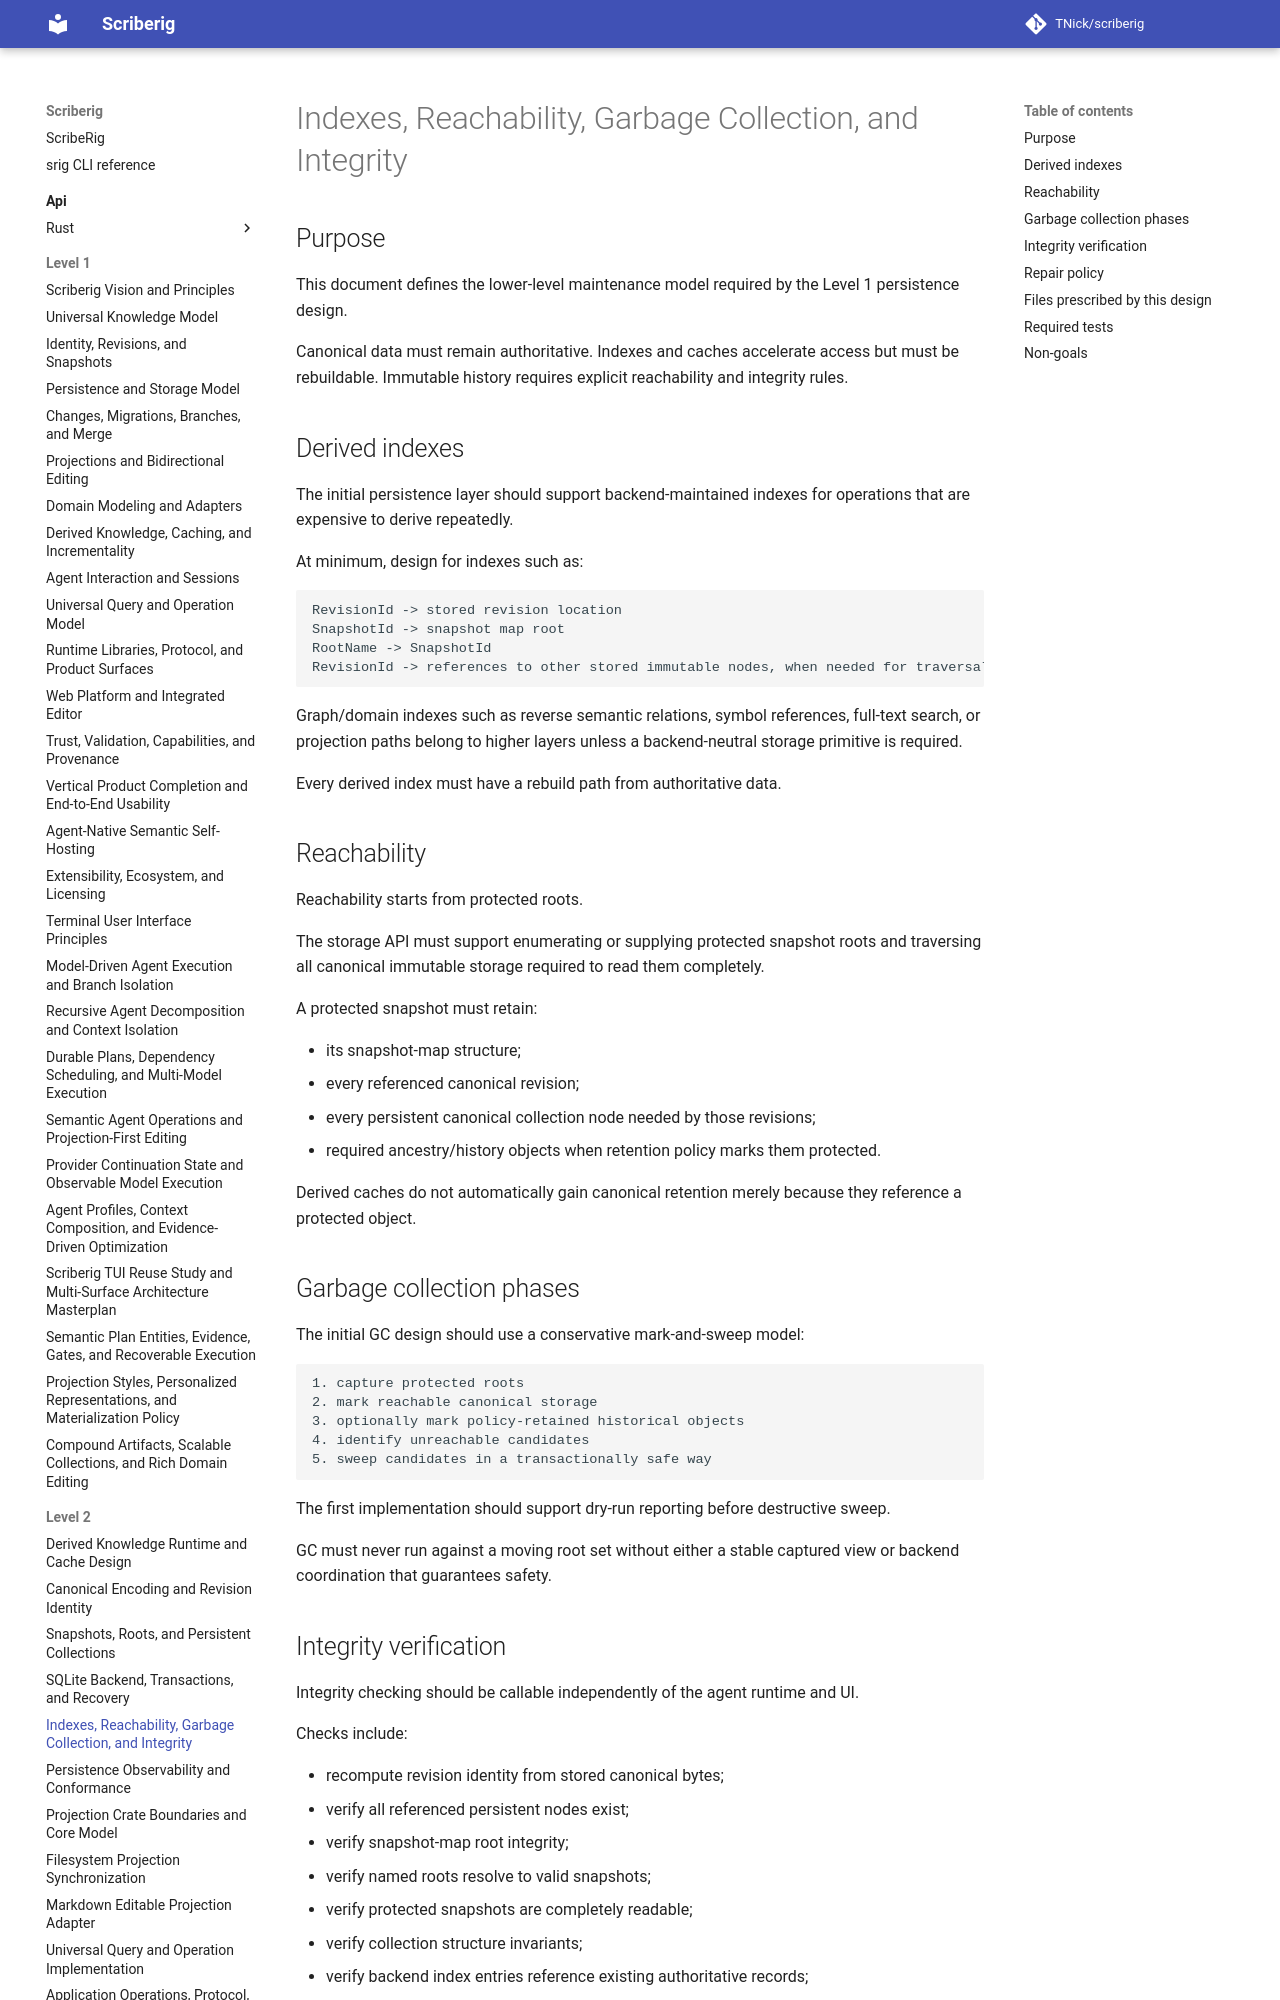

repository: TNick/scriberig · page: level-2/005. indexes reachability gc and integrity/index.html · generator: mkdocs

# Indexes, Reachability, Garbage Collection, and Integrity

## Purpose

This document defines the lower-level maintenance model required by the Level 1 persistence design.

Canonical data must remain authoritative. Indexes and caches accelerate access but must be rebuildable. Immutable history requires explicit reachability and integrity rules.
